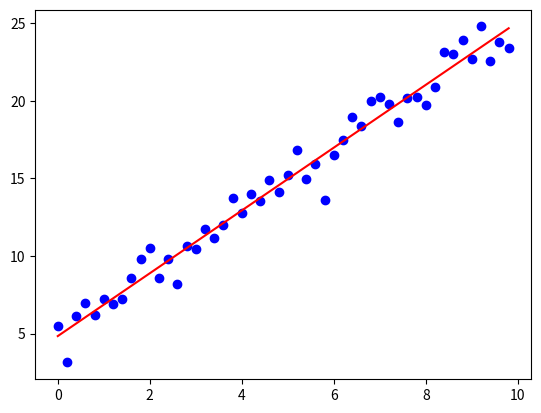

This figure's Python source:

#coding=utf-8
import numpy as np
from scipy import stats
import matplotlib.pyplot as plt

# 构造训练数据
x = np.arange(0., 10., 0.2)
m = len(x)  # 预先定义好的迭代次数
print (m)
x0 = np.full(m, 1.0)
input_data = np.vstack([x0, x]).T  # 将偏置b作为权向量的第一个分量
target_data = 2 * x + 5 + np.random.randn(m)

# 两种终止条件
loop_max = 10000  # 最大迭代次数(防止死循环)
epsilon = 1e-3

# 初始化权值
np.random.seed(0)
theta = np.random.randn(2)

eta = 0.001  # 步长(注意取值过大会导致振荡即不收敛,过小收敛速度变慢)
diff = 0.
error = np.zeros(2)
count = 0  # 循环次数
finish = 0  # 终止标志

while count < loop_max:
    count += 1

    # 标准梯度下降是在权值更新前对所有样例汇总误差，而随机梯度下降的权值是通过考查某个训练样例来更新的
    # 在标准梯度下降中，权值更新的每一步对多个样例求和，需要更多的计算
    sum_m = np.zeros(2)
    for i in range(m):
        dif = (np.dot(theta, input_data[i]) - target_data[i]) * input_data[i]
        sum_m = sum_m + dif  # 当eta取值过大时,sum_m会在迭代过程中会溢出
    
    theta = theta - eta * sum_m  # 注意步长eta的取值,过大会导致振荡
    # theta = theta - 0.005 * sum_m      # eta取0.005时产生振荡,需要将eta调小

    # 判断是否已收敛
    if np.linalg.norm(theta - error) < epsilon:
        finish = 1
        break
    else:
        error = theta
    print ('loop count = ',count, '\tw:',theta)
print ('loop count = ',count, '\tw:',theta)

# check with scipy linear regression
slope, intercept, r_value, p_value, slope_std_error = stats.linregress(x, target_data)
print ('intercept = ',intercept,' slope = ', slope)

plt.plot(x, target_data, 'ob')
plt.plot(x, theta[1] * x + theta[0], 'r')
plt.show()


#for i in range(nb_epochs): #nb_epochs为预先定义好的迭代次数
#    params_grad = evaluate_gradient(loss_function,data,params) #
#    params = params - learning_rate * params_grad 

